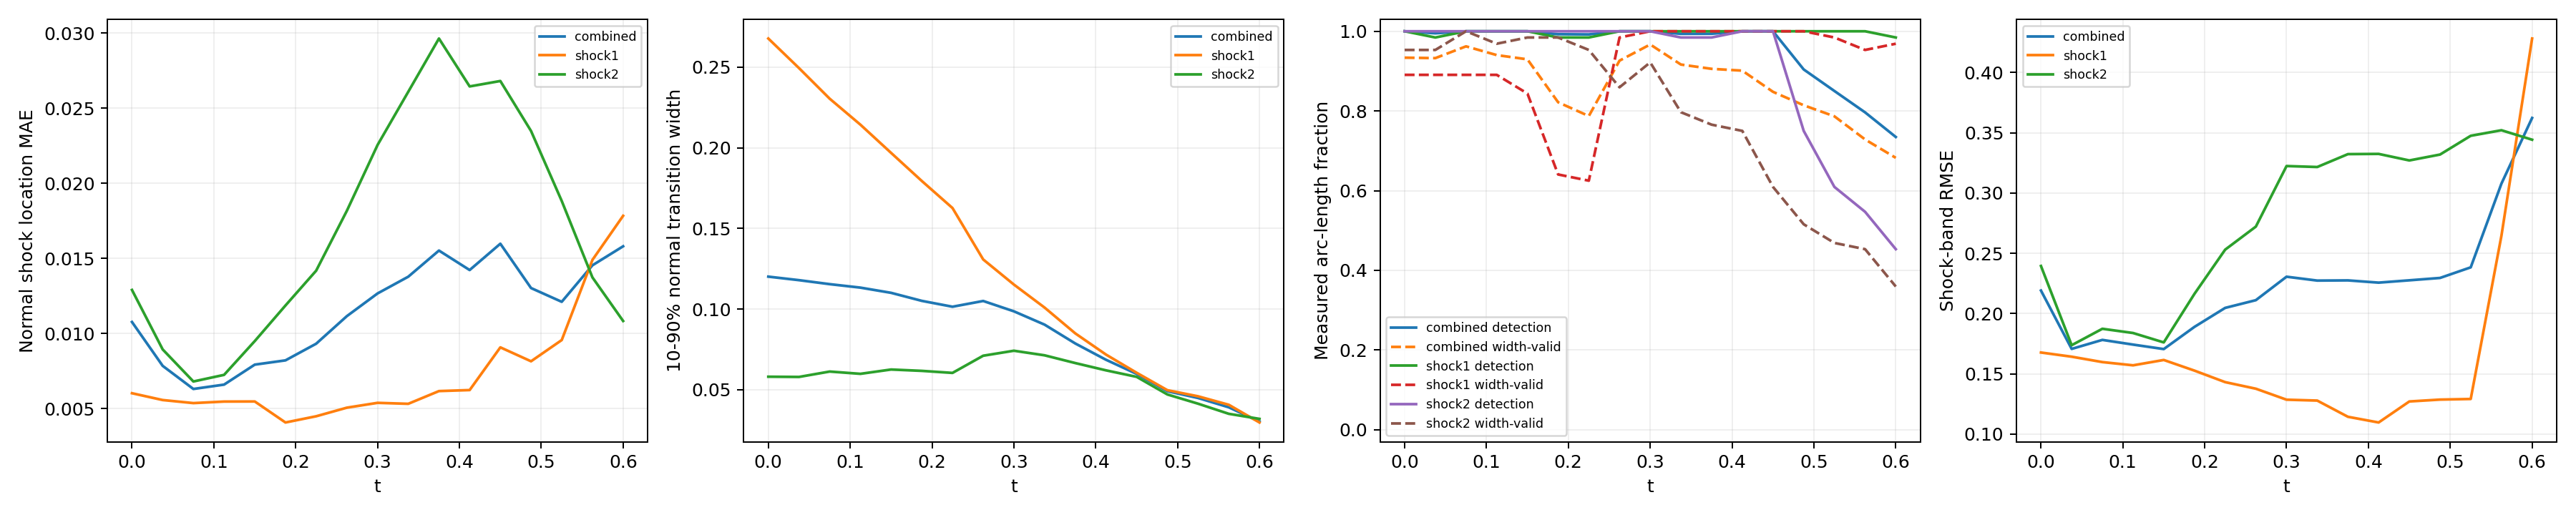

The data file committed next to this chart (first rows):
time_index, time, branch, line_length, sample_count, detected_samples, detection_rate, location_mae, location_rmse, location_max, multiple_crossing_rate, width_valid_samples, width_valid_rate, width_mean, width_max, width_underresolved_rate, window_underresolved_rate, shock_band_rmse, shock_band_point_count, shock_band_point_fraction, shock_band_geometry_error_bound
0, 0.0, combined, 2.16, 128, 128, 1.0, 0.01076, 0.01359, 0.05383, 0.03233, 118, 0.9337, 0.1201, 0.3383, 0.6464, 0.01078, 0.2192, 144, 0.1322, 6.658424289029292e-08
0, 0.0, shock1, 0.6702, 64, 64, 1.0, 0.006017, 0.007835, 0.01473, 0.0, 57, 0.8906, 0.2677, 0.3383, 0.0, 0.0, 0.1677, 46, 0.04224, 1.3947514306706027e-08
0, 0.0, shock2, 1.49, 64, 64, 1.0, 0.01289, 0.01549, 0.05383, 0.04688, 61, 0.9531, 0.05803, 0.1647, 0.918, 0.01562, 0.2395, 98, 0.08999, 6.658424289029292e-08
1, 0.0375, combined, 2.218, 128, 127, 0.9949, 0.007839, 0.009777, 0.03447, 0.021, 118, 0.9326, 0.1179, 0.3191, 0.6304, 0.0105, 0.1707, 146, 0.1341, 6.669404738752308e-08
1, 0.0375, shock1, 0.7278, 64, 63, 0.9844, 0.005563, 0.007196, 0.01498, 0.0, 57, 0.8906, 0.2494, 0.3191, 0.0, 0.0, 0.1643, 48, 0.04408, 1.6558067342786713e-08
1, 0.0375, shock2, 1.49, 64, 64, 1.0, 0.008934, 0.0108, 0.03447, 0.03125, 61, 0.9531, 0.05789, 0.1835, 0.918, 0.01562, 0.1738, 98, 0.08999, 6.669404738752308e-08
2, 0.075, combined, 2.279, 128, 128, 1.0, 0.0063, 0.008436, 0.02568, 0.03065, 121, 0.9622, 0.1154, 0.2999, 0.616, 0.01022, 0.1782, 145, 0.1331, 6.681307982999892e-08
2, 0.075, shock1, 0.7888, 64, 64, 1.0, 0.00536, 0.006496, 0.01362, 0.0, 57, 0.8906, 0.2304, 0.2999, 0.0, 0.0, 0.1598, 51, 0.04683, 1.963948670576033e-08
2, 0.075, shock2, 1.491, 64, 64, 1.0, 0.006798, 0.0093, 0.02568, 0.04688, 64, 1.0, 0.06123, 0.2114, 0.9062, 0.01562, 0.1874, 94, 0.08632, 6.681307982999892e-08
3, 0.1125, combined, 2.349, 128, 128, 1.0, 0.00659, 0.009157, 0.03051, 0.02975, 119, 0.9402, 0.1133, 0.2895, 0.5802, 0.009918, 0.1743, 154, 0.1414, 6.694178865908054e-08
3, 0.1125, shock1, 0.8579, 64, 64, 1.0, 0.005462, 0.006685, 0.01344, 0.0, 57, 0.8906, 0.2143, 0.2895, 0.0, 0.0, 0.1571, 58, 0.05326, 2.3516953617757946e-08
3, 0.1125, shock2, 1.491, 64, 64, 1.0, 0.007239, 0.01031, 0.03051, 0.04688, 62, 0.9687, 0.05982, 0.1963, 0.8871, 0.01562, 0.1839, 96, 0.08815, 6.694178865908054e-08
4, 0.15, combined, 2.445, 128, 128, 1.0, 0.007921, 0.0108, 0.03596, 0.03813, 117, 0.9295, 0.11, 0.2771, 0.5127, 0.01906, 0.1706, 159, 0.146, 6.708067720449737e-08
4, 0.15, shock1, 0.9534, 64, 64, 1.0, 0.005467, 0.006952, 0.01512, 0.0, 54, 0.8437, 0.1968, 0.2771, 0.0, 0.0, 0.1615, 62, 0.05693, 2.9281827917085644e-08
4, 0.15, shock2, 1.492, 64, 64, 1.0, 0.009489, 0.01266, 0.03596, 0.0625, 63, 0.9844, 0.06249, 0.1815, 0.7937, 0.03125, 0.1761, 97, 0.08907, 6.708067720449737e-08
5, 0.1875, combined, 2.771, 128, 127, 0.9926, 0.008205, 0.01134, 0.03261, 0.03294, 104, 0.8218, 0.1051, 0.2606, 0.5882, 0.0, 0.189, 182, 0.1671, 6.409417506930003e-08
5, 0.1875, shock1, 1.31, 64, 63, 0.9844, 0.004069, 0.005596, 0.01562, 0.0, 41, 0.6406, 0.1794, 0.2606, 0.07317, 0.0, 0.1527, 86, 0.07897, 5.217628388861462e-08
5, 0.1875, shock2, 1.46, 64, 64, 1.0, 0.01186, 0.01465, 0.03261, 0.0625, 63, 0.9844, 0.06165, 0.1801, 0.8889, 0.0, 0.2164, 96, 0.08815, 6.409417506930003e-08
6, 0.225, combined, 2.855, 128, 127, 0.9921, 0.009313, 0.01293, 0.03967, 0.007725, 101, 0.7872, 0.1014, 0.2418, 0.5997, 0.007725, 0.2047, 187, 0.1717, 6.354124201920975e-08
6, 0.225, shock1, 1.444, 64, 63, 0.9844, 0.004482, 0.005757, 0.01543, 0.0, 40, 0.625, 0.1626, 0.2418, 0.125, 0.0, 0.1432, 95, 0.08724, 6.354124201920975e-08
6, 0.225, shock2, 1.412, 64, 64, 1.0, 0.01418, 0.01738, 0.03967, 0.01562, 61, 0.9531, 0.06039, 0.1678, 0.918, 0.01562, 0.2531, 92, 0.08448, 5.975755905716501e-08
7, 0.2625, combined, 2.797, 128, 128, 1.0, 0.01115, 0.01585, 0.0498, 0.0, 118, 0.9263, 0.105, 0.2189, 0.7045, 0.04578, 0.2112, 185, 0.1699, 6.845930280463765e-08
7, 0.2625, shock1, 1.497, 64, 64, 1.0, 0.005054, 0.006221, 0.01677, 0.0, 63, 0.9844, 0.1307, 0.2189, 0.5079, 0.03125, 0.1377, 99, 0.09091, 6.845930280463765e-08
7, 0.2625, shock2, 1.301, 64, 64, 1.0, 0.01816, 0.02227, 0.0498, 0.0, 55, 0.8594, 0.07104, 0.1549, 0.9636, 0.0625, 0.2722, 86, 0.07897, 5.124180803408787e-08
8, 0.3, combined, 2.592, 128, 128, 1.0, 0.01266, 0.01806, 0.05148, 0.0, 123, 0.9669, 0.09857, 0.1996, 0.7723, 0.008997, 0.2306, 167, 0.1534, 6.736119881787938e-08
8, 0.3, shock1, 1.492, 64, 64, 1.0, 0.005377, 0.006518, 0.01752, 0.0, 64, 1.0, 0.1152, 0.1996, 0.6406, 0.01562, 0.1286, 97, 0.08907, 6.736119881787938e-08
8, 0.3, shock2, 1.1, 64, 64, 1.0, 0.02255, 0.02667, 0.05148, 0.0, 59, 0.9219, 0.07414, 0.1476, 0.9661, 0.0, 0.3224, 70, 0.06428, 3.797078142723151e-08
9, 0.3375, combined, 2.531, 128, 127, 0.9936, 0.01377, 0.02021, 0.05507, 0.0, 115, 0.9165, 0.09031, 0.177, 0.8083, 0.0, 0.2274, 165, 0.1515, 6.662424470158782e-08
9, 0.3375, shock1, 1.49, 64, 64, 1.0, 0.005312, 0.006634, 0.01713, 0.0, 64, 1.0, 0.1009, 0.177, 0.7344, 0.0, 0.1278, 98, 0.08999, 6.662424470158782e-08
9, 0.3375, shock2, 1.04, 64, 63, 0.9844, 0.02609, 0.03063, 0.05507, 0.0, 51, 0.7969, 0.0713, 0.1309, 0.9412, 0.0, 0.3216, 67, 0.06152, 3.4063008689124375e-08
10, 0.375, combined, 2.491, 128, 127, 0.9937, 0.01552, 0.02329, 0.06164, 0.0, 113, 0.9057, 0.07863, 0.1574, 0.8969, 0.01257, 0.2276, 161, 0.1478, 6.615651832254533e-08
10, 0.375, shock1, 1.489, 64, 64, 1.0, 0.00616, 0.007788, 0.02089, 0.0, 64, 1.0, 0.08489, 0.1574, 0.8438, 0.0, 0.1144, 97, 0.08907, 6.615651832254533e-08
10, 0.375, shock2, 1.002, 64, 63, 0.9844, 0.02964, 0.03563, 0.06164, 0.0, 49, 0.7656, 0.06649, 0.1141, 1.0, 0.03125, 0.3323, 64, 0.05877, 3.150907890351122e-08
11, 0.4125, combined, 2.461, 128, 128, 1.0, 0.01422, 0.02092, 0.05056, 0.0, 112, 0.9012, 0.06854, 0.1355, 0.9476, 0.01853, 0.2257, 157, 0.1442, 6.590986799439683e-08
11, 0.4125, shock1, 1.488, 64, 64, 1.0, 0.006227, 0.008006, 0.02233, 0.0, 64, 1.0, 0.07176, 0.1355, 0.9219, 0.0, 0.1097, 95, 0.08724, 6.590986799439683e-08
11, 0.4125, shock2, 0.9729, 64, 64, 1.0, 0.02644, 0.03177, 0.05056, 0.0, 48, 0.75, 0.06198, 0.09697, 1.0, 0.04688, 0.3325, 62, 0.05693, 2.9523244347385428e-08
12, 0.45, combined, 2.436, 128, 128, 1.0, 0.01597, 0.02234, 0.0506, 0.0, 103, 0.848, 0.05977, 0.1177, 1.0, 0.01824, 0.2276, 163, 0.1497, 6.586163615500774e-08
12, 0.45, shock1, 1.488, 64, 64, 1.0, 0.009071, 0.01148, 0.02411, 0.0, 64, 1.0, 0.06047, 0.1177, 1.0, 0.0, 0.1271, 99, 0.09091, 6.586163615500774e-08
12, 0.45, shock2, 0.9479, 64, 64, 1.0, 0.02681, 0.0328, 0.0506, 0.0, 39, 0.6094, 0.05794, 0.07946, 1.0, 0.04688, 0.3271, 64, 0.05877, 2.786237449379378e-08
13, 0.4875, combined, 2.414, 128, 112, 0.9041, 0.01302, 0.01907, 0.05405, 0.0, 97, 0.8143, 0.04904, 0.09225, 1.0, 0.02761, 0.2296, 158, 0.1451, 6.600759578525914e-08
13, 0.4875, shock1, 1.489, 64, 64, 1.0, 0.008143, 0.01086, 0.0282, 0.0, 64, 1.0, 0.04969, 0.09225, 1.0, 0.01563, 0.1287, 97, 0.08907, 6.600759578525914e-08
13, 0.4875, shock2, 0.9257, 64, 48, 0.75, 0.02348, 0.02983, 0.05405, 0.0, 33, 0.5156, 0.04703, 0.06849, 1.0, 0.04688, 0.332, 61, 0.05601, 2.6416177057523397e-08
14, 0.525, combined, 2.36, 128, 103, 0.8502, 0.0121, 0.01557, 0.04599, 0.0, 93, 0.7866, 0.04484, 0.07338, 1.0, 0.01798, 0.2384, 153, 0.1405, 6.314095320379345e-08
14, 0.525, shock1, 1.455, 64, 64, 1.0, 0.009557, 0.01236, 0.02772, 0.0, 63, 0.9844, 0.04589, 0.07338, 1.0, 0.0, 0.1292, 94, 0.08632, 6.314095320379345e-08
14, 0.525, shock2, 0.9053, 64, 39, 0.6094, 0.01882, 0.02188, 0.04599, 0.0, 30, 0.4687, 0.0413, 0.05948, 1.0, 0.04687, 0.3475, 59, 0.05418, 2.512436485592005e-08
15, 0.5625, combined, 1.972, 128, 99, 0.7964, 0.01453, 0.0176, 0.03324, 0.0, 90, 0.7285, 0.03907, 0.06398, 1.0, 0.02106, 0.3078, 133, 0.1221, 3.692435790894428e-08
15, 0.5625, shock1, 1.086, 64, 64, 1.0, 0.01489, 0.01828, 0.0324, 0.0, 61, 0.9531, 0.04064, 0.06398, 1.0, 0.0, 0.2646, 72, 0.06612, 3.692435790894428e-08
15, 0.5625, shock2, 0.8862, 64, 35, 0.5469, 0.01373, 0.01595, 0.03324, 0.0, 29, 0.4531, 0.03503, 0.0537, 1.0, 0.04687, 0.3521, 61, 0.05601, 2.3950028866640355e-08
16, 0.6, combined, 1.847, 128, 92, 0.7347, 0.0158, 0.01887, 0.03591, 0.0, 85, 0.6823, 0.03021, 0.0633, 1.0, 0.02203, 0.3623, 111, 0.1019, 2.9741702502045213e-08
16, 0.6, shock1, 0.9787, 64, 63, 0.9844, 0.01783, 0.02086, 0.03591, 0.0, 62, 0.9687, 0.02965, 0.0633, 1.0, 0.0, 0.4283, 66, 0.06061, 2.9741702502045213e-08
16, 0.6, shock2, 0.8679, 64, 29, 0.4531, 0.01083, 0.01274, 0.02516, 0.0, 23, 0.3594, 0.0319, 0.04813, 1.0, 0.04688, 0.3443, 58, 0.05326, 2.286875633820104e-08
